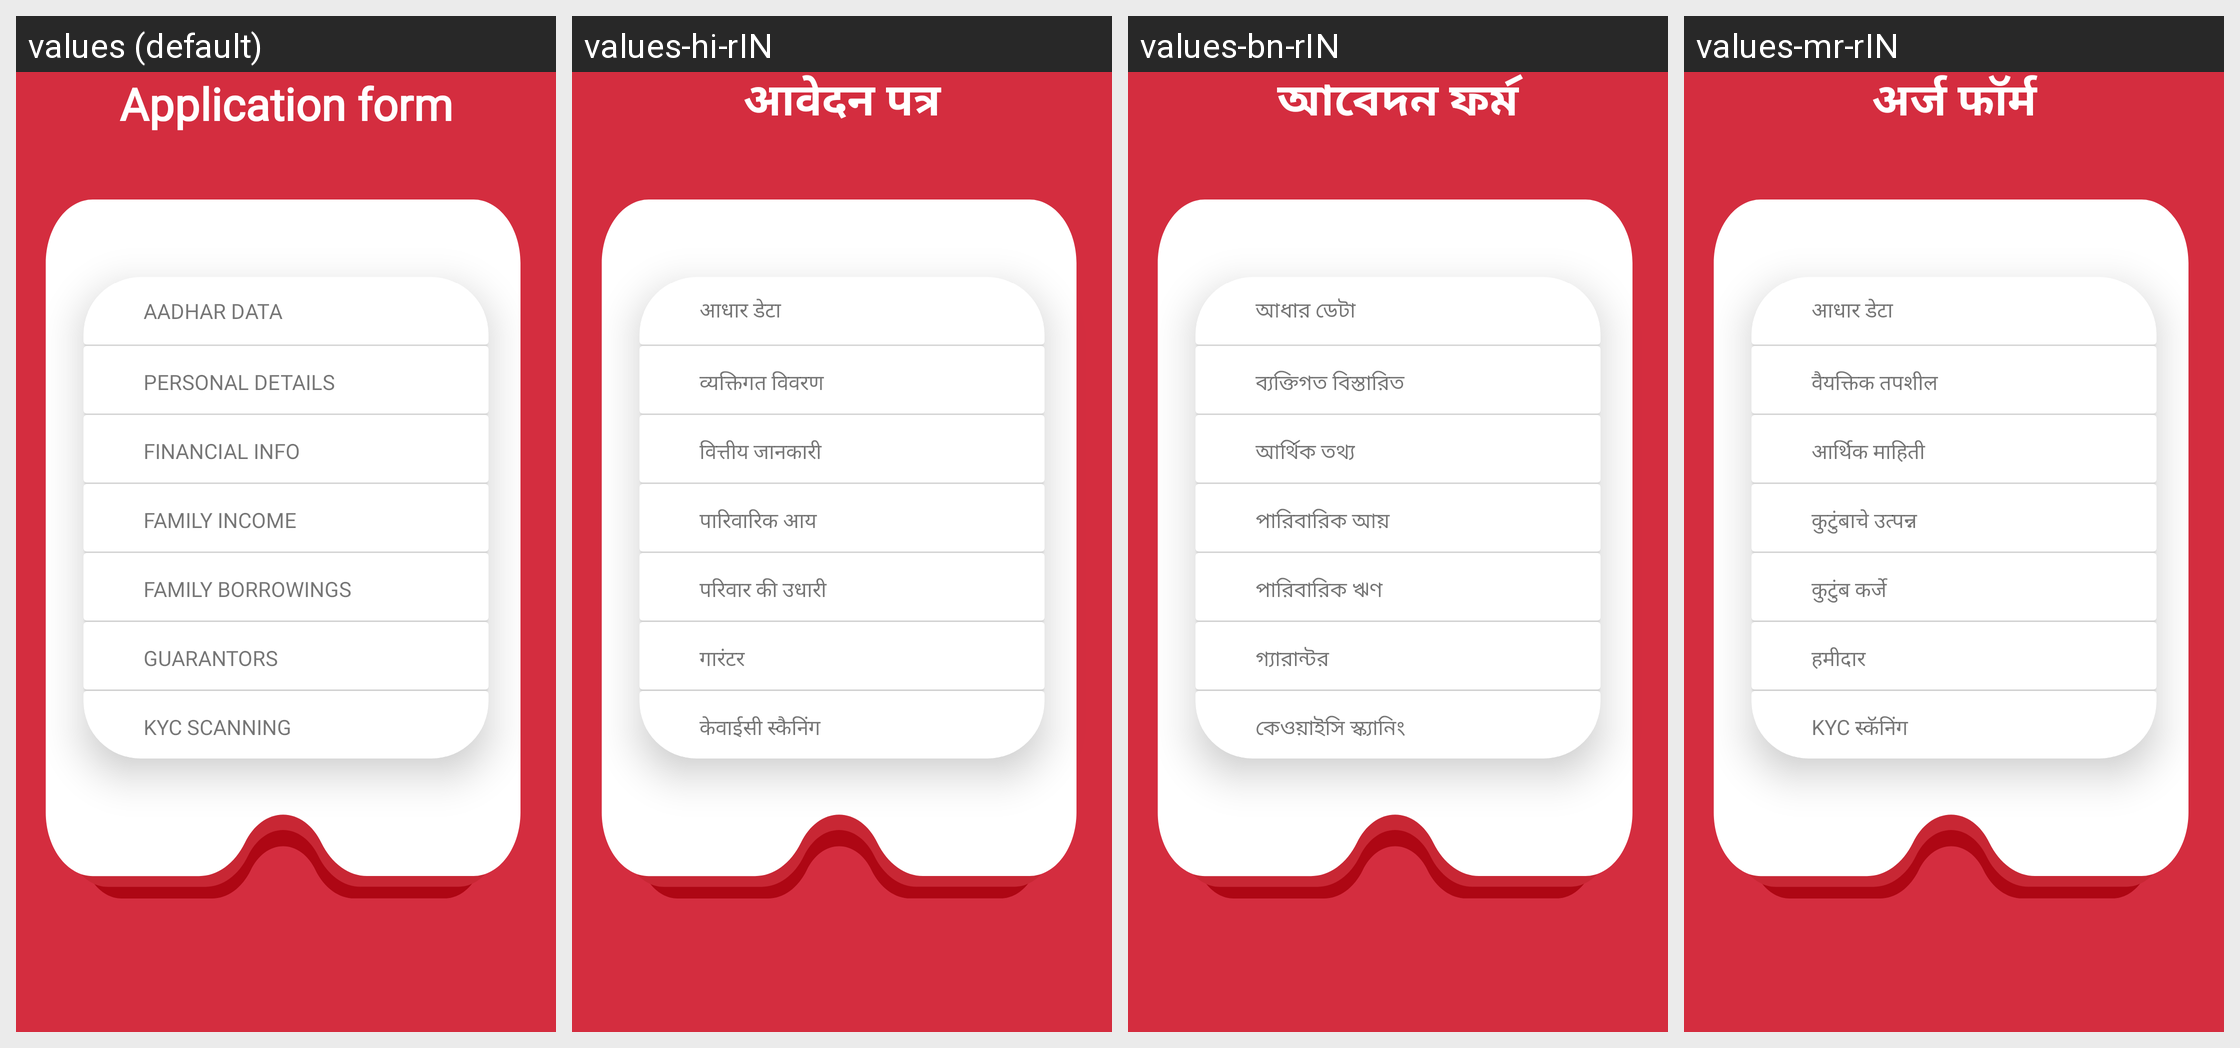

Translations of the strings shown on this Android screen, per locale in the grid:
Android screen res/layout/activity_application_form_menu.xml rendered under 4 locales, left to right: values (default), values-hi-rIN, values-bn-rIN, values-mr-rIN. Device: Nexus 5 (rendered at 1080×1920; each locale shown at half size, 540×960, under a caption strip naming it); theme Theme.NewInternalSourcingApp.
Other locales in the repository, not shown: values-en-rIN.
Strings drawn on this screen, with the default value and each locale's value (text and hints the layout hard-codes, and strings that could not be matched under every locale, appear in the picture but are not listed):

application_form
  values: Application form
  values-hi-rIN: आवेदन पत्र
  values-bn-rIN: আবেদন ফর্ম
  values-mr-rIN: अर्ज फॉर्म

aadhar_data
  values: AADHAR DATA
  values-hi-rIN: आधार डेटा
  values-bn-rIN: আধার ডেটা
  values-mr-rIN: आधार डेटा

personal_details
  values: PERSONAL DETAILS
  values-hi-rIN: व्यक्तिगत विवरण
  values-bn-rIN: ব্যক্তিগত বিস্তারিত
  values-mr-rIN: वैयक्तिक तपशील

financial_info
  values: FINANCIAL INFO
  values-hi-rIN: वित्तीय जानकारी
  values-bn-rIN: আর্থিক তথ্য
  values-mr-rIN: आर्थिक माहिती

family_income
  values: FAMILY INCOME
  values-hi-rIN: पारिवारिक आय
  values-bn-rIN: পারিবারিক আয়
  values-mr-rIN: कुटुंबाचे उत्पन्न

family_borrowings
  values: FAMILY BORROWINGS
  values-hi-rIN: परिवार की उधारी
  values-bn-rIN: পারিবারিক ঋণ
  values-mr-rIN: कुटुंब कर्जे

guarantors
  values: GUARANTORS
  values-hi-rIN: गारंटर
  values-bn-rIN: গ্যারান্টর
  values-mr-rIN: हमीदार

kyc_scanning
  values: KYC SCANNING
  values-hi-rIN: केवाईसी स्कैनिंग
  values-bn-rIN: কেওয়াইসি স্ক্যানিং
  values-mr-rIN: KYC स्कॅनिंग
